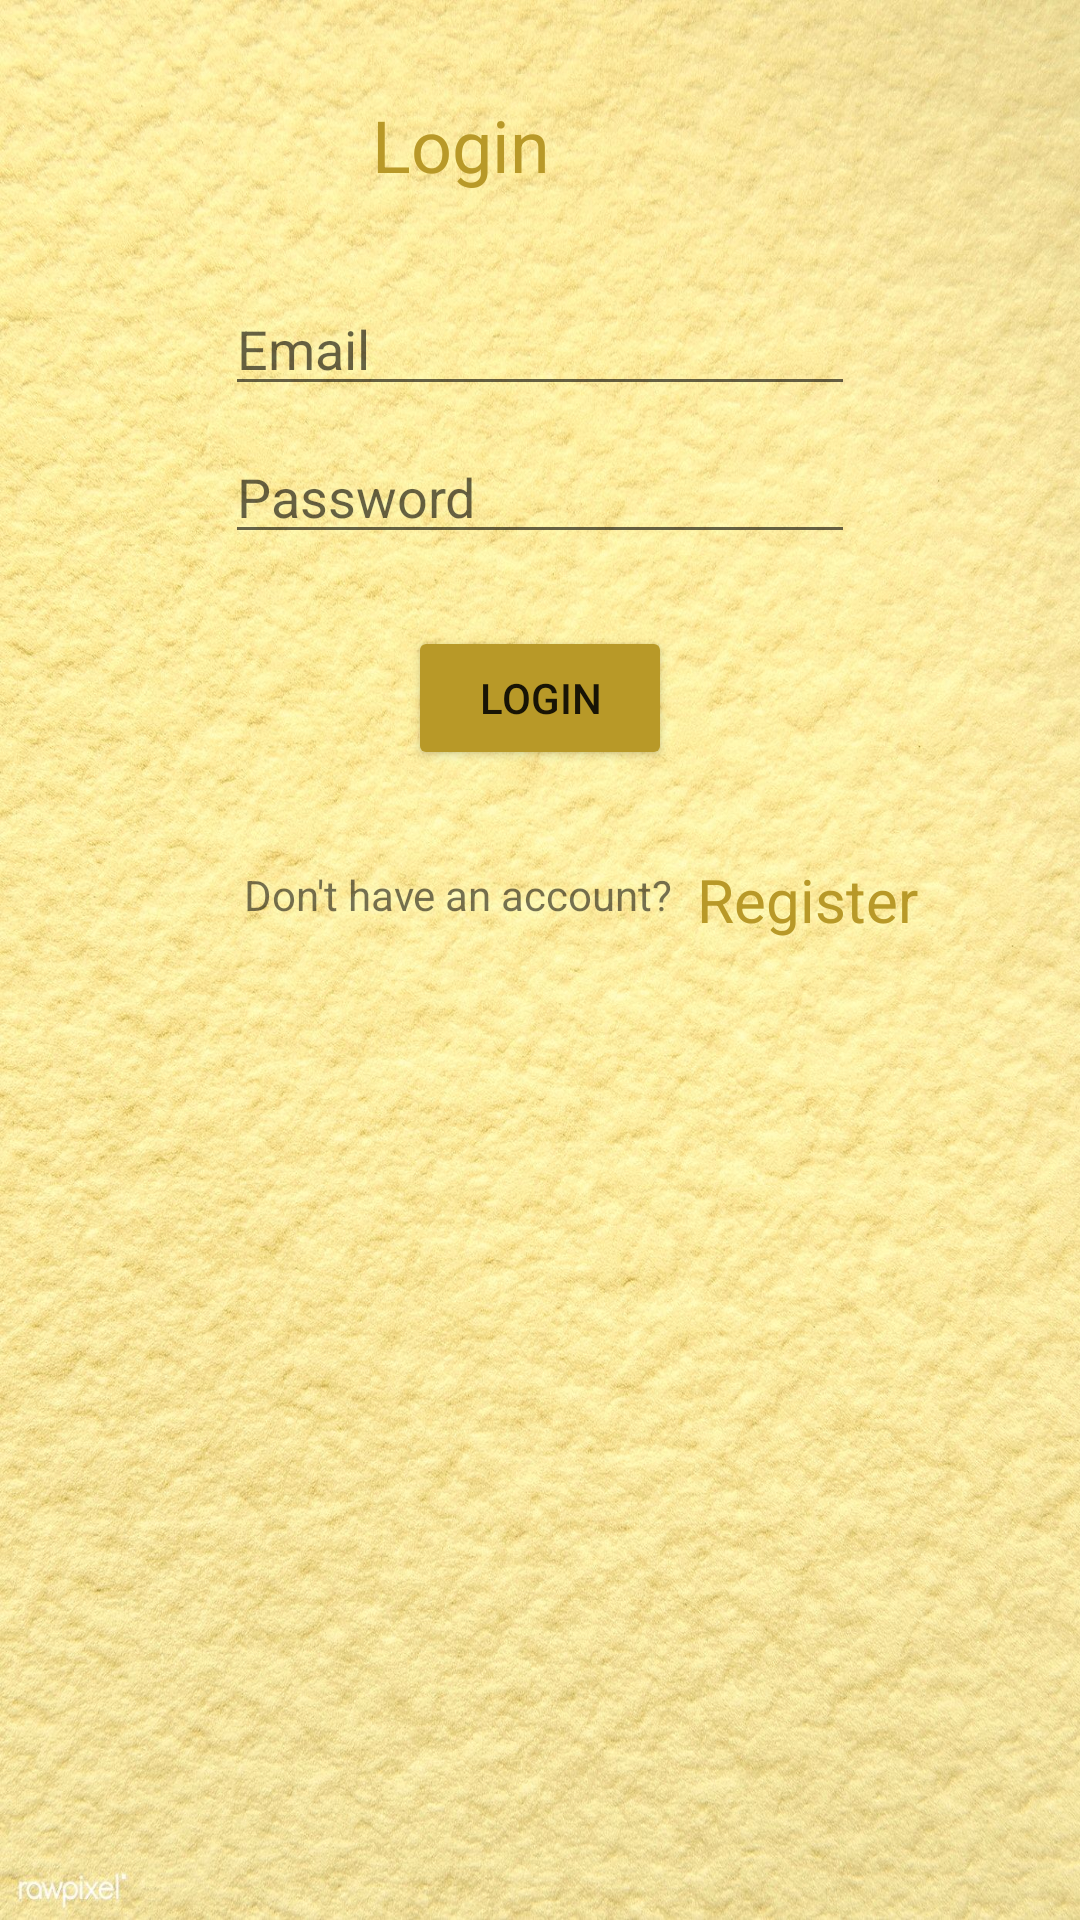

Write the Android layout XML for this screen, with the resource values it uses.
<!-- AndroidManifest.xml: application theme Theme.CS5520_FinalProject_Team26 -->
<!-- res/layout/activity_login.xml -->
<?xml version="1.0" encoding="utf-8"?>
<ScrollView  xmlns:android="http://schemas.android.com/apk/res/android"
    xmlns:app="http://schemas.android.com/apk/res-auto"
    xmlns:tools="http://schemas.android.com/tools"
    android:layout_width="match_parent"
    android:layout_height="match_parent"
    android:layout_margin="15dp"
    android:paddingBottom="20dp"
    android:fillViewport="true"
    android:background="@drawable/background2">
    <androidx.constraintlayout.widget.ConstraintLayout
        android:layout_width="match_parent"
        android:layout_height="wrap_content"
        tools:context=".LoginActivity">

        <TextView
            android:id="@+id/registerLinkInLoginId"
            android:layout_width="wrap_content"
            android:layout_height="wrap_content"
            android:layout_marginStart="8dp"
            android:layout_marginTop="24dp"
            android:onClick="registerInLoginScreenClick"
            android:textSize="20dp"
            android:text="Register"
            android:textColor="#b89928"
            app:layout_constraintBottom_toBottomOf="parent"
            app:layout_constraintStart_toEndOf="@+id/labelLoginScreenId"
            app:layout_constraintTop_toBottomOf="@+id/loginIntoAppId"
            app:layout_constraintVertical_bias="0.018" />

        <TextView
            android:id="@+id/loginLabelId"
            android:layout_width="112dp"
            android:layout_height="38dp"
            android:layout_marginTop="32dp"
            android:text="Login"
            android:textColor="#b89928"
            android:textSize="24sp"
            app:layout_constraintEnd_toEndOf="parent"
            app:layout_constraintHorizontal_bias="0.5"
            app:layout_constraintStart_toStartOf="parent"
            app:layout_constraintTop_toTopOf="parent" />

        <EditText
            android:id="@+id/emailLoginId"
            android:layout_width="wrap_content"
            android:layout_height="wrap_content"
            android:layout_marginTop="24dp"
            android:ems="10"
            android:hint="Email"
            android:inputType="textPersonName"
            app:layout_constraintEnd_toEndOf="parent"
            app:layout_constraintHorizontal_bias="0.5"
            app:layout_constraintStart_toStartOf="parent"
            app:layout_constraintTop_toBottomOf="@+id/loginLabelId" />

        <EditText
            android:id="@+id/passwordLoginId"
            android:layout_width="wrap_content"
            android:layout_height="wrap_content"
            android:layout_marginTop="8dp"
            android:ems="10"
            android:hint="Password"
            android:inputType="textPersonName|textPassword"
            app:layout_constraintEnd_toEndOf="parent"
            app:layout_constraintHorizontal_bias="0.5"
            app:layout_constraintStart_toStartOf="parent"
            app:layout_constraintTop_toBottomOf="@+id/emailLoginId" />

        <Button
            android:id="@+id/loginIntoAppId"
            android:layout_width="wrap_content"
            android:layout_height="wrap_content"
            android:layout_marginTop="24dp"
            android:onClick="loginButtonClick"
            android:text="Login"
            android:backgroundTint="#b89928"
            app:layout_constraintEnd_toEndOf="parent"
            app:layout_constraintHorizontal_bias="0.5"
            app:layout_constraintStart_toStartOf="parent"
            app:layout_constraintTop_toBottomOf="@+id/passwordLoginId" />

        <TextView
            android:id="@+id/labelLoginScreenId"
            android:layout_width="wrap_content"
            android:layout_height="wrap_content"
            android:layout_marginTop="32dp"
            android:text="Don't have an account?"
            app:layout_constraintEnd_toEndOf="parent"
            app:layout_constraintHorizontal_bias="0.375"
            app:layout_constraintStart_toStartOf="parent"
            app:layout_constraintTop_toBottomOf="@+id/loginIntoAppId" />
    </androidx.constraintlayout.widget.ConstraintLayout>
</ScrollView>
<!-- resources referenced by this layout -->
<resources>
  <!-- drawable background2: jpeg bitmap (drawable, 477031 bytes) -->
  <style name="Theme.CS5520_FinalProject_Team26" parent="Theme.MaterialComponents.DayNight.DarkActionBar">
          
          <item name="colorPrimary">@color/purple_500</item>
          <item name="colorPrimaryVariant">@color/purple_700</item>
          <item name="colorOnPrimary">@color/white</item>
          
          <item name="colorSecondary">@color/teal_200</item>
          <item name="colorSecondaryVariant">@color/teal_700</item>
          <item name="colorOnSecondary">@color/black</item>
          
          <item name="android:statusBarColor" tools:targetApi="l">?attr/colorPrimaryVariant</item>
          
      </style>
  <!-- not gathered from this repository: default colours our renderer supplied (Android Studio template values) -->
  <color name="purple_500">#FF6200EE</color>
  <color name="purple_700">#FF3700B3</color>
  <color name="teal_200">#FF03DAC5</color>
  <color name="teal_700">#FF018786</color>
  <color name="black">#FF000000</color>
  <color name="white">#FFFFFFFF</color>
</resources>
